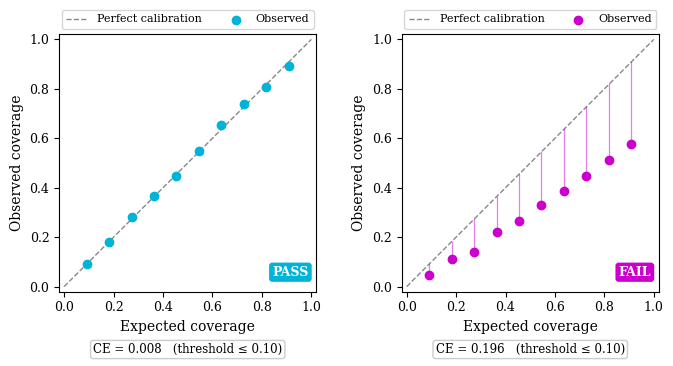
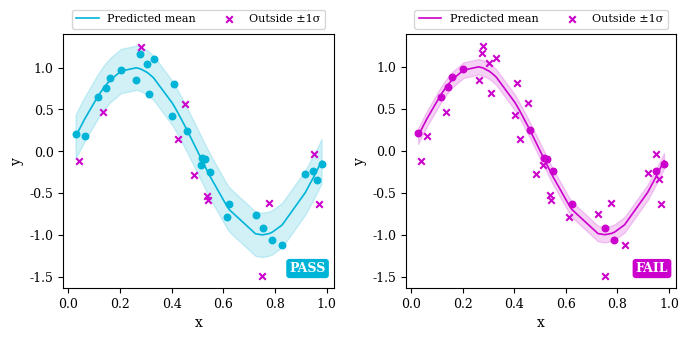
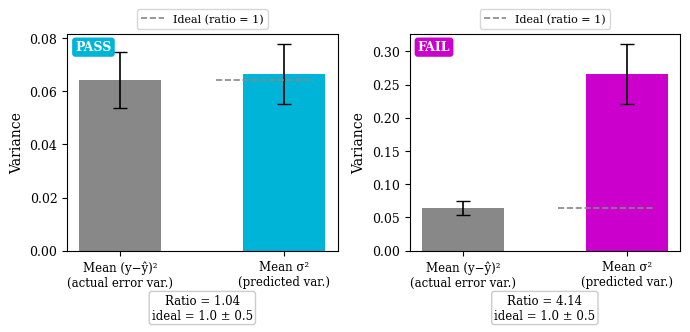
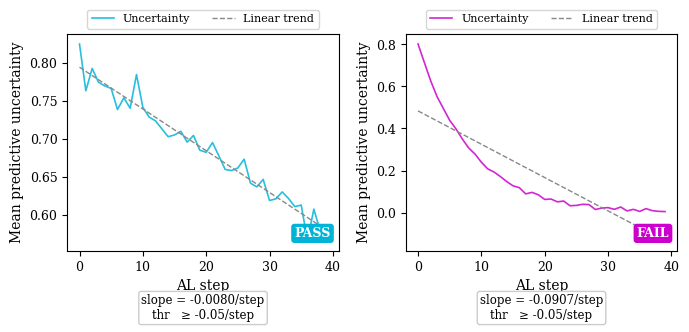
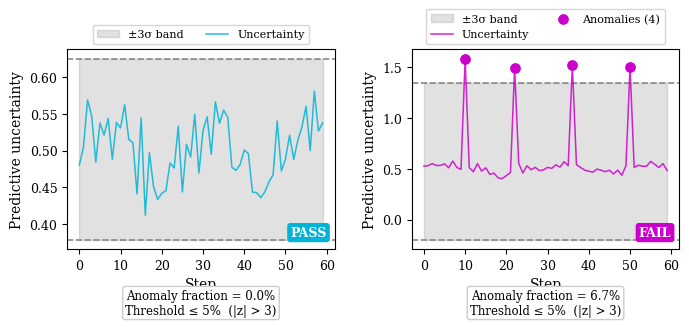
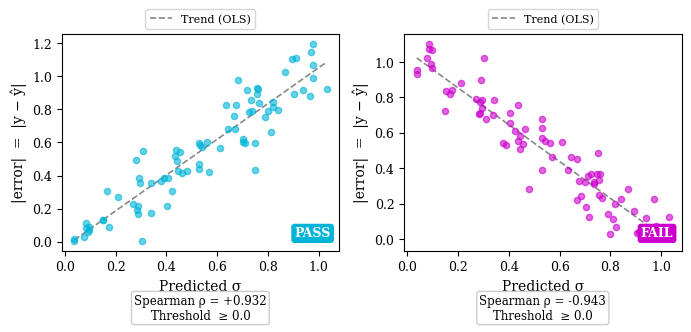
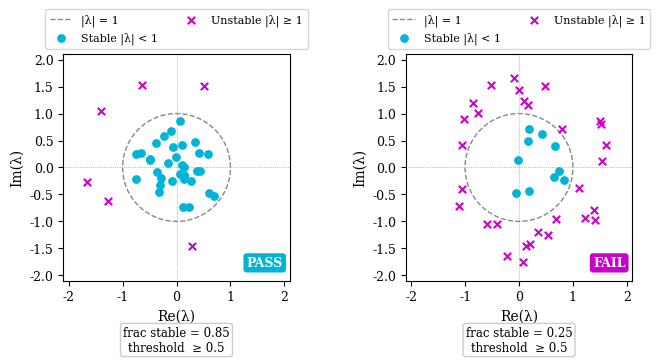

Reproduce these figures in Python, in order.
#!/usr/bin/env python
"""
Standalone script — NOT part of the traits-audit package.

Generates two-panel (healthy / unhealthy) reference figures for each of the
six built-in AuditCheck classes and saves them as PNG files.

Usage (from repo root):
    python scripts/visualize_builtin_metrics.py
    python scripts/visualize_builtin_metrics.py --out path/to/output
"""
from __future__ import annotations

import argparse
from pathlib import Path

import matplotlib.pyplot as plt
import numpy as np
from scipy import stats as sp_stats

# ── Publication style (mirrors src/traits_audit/_viz.py _RCPARAMS) ───────────
plt.rcParams.update({
    "font.family":     "serif",
    "font.size":       10,
    "axes.titlesize":  11,
    "axes.labelsize":  10,
    "xtick.labelsize": 9,
    "ytick.labelsize": 9,
    "legend.fontsize": 9,
    "lines.linewidth": 1.5,
    "axes.linewidth":  0.8,
    "figure.dpi":      300,
})

PASS_COLOR = "#00b4d8"   # cyan
FAIL_COLOR = "#cc00cc"   # magenta
GRAY       = "#888888"


def _badge(ax, passed: bool, x: float = 0.97, y: float = 0.05,
           ha: str = "right", va: str = "bottom") -> None:
    """PASS / FAIL badge, defaulting to the lower-right corner of ax."""
    label = "PASS" if passed else "FAIL"
    color = PASS_COLOR if passed else FAIL_COLOR
    ax.text(
        x, y, label,
        transform=ax.transAxes, fontsize=9, fontweight="bold",
        color="white", ha=ha, va=va,
        bbox=dict(boxstyle="round,pad=0.25", facecolor=color, edgecolor="none"),
    )


def _ann(ax, text: str, x: float = 0.04, y: float = 0.96,
         ha: str = "left", va: str = "top") -> None:
    """Metric annotation box, defaulting to the upper-left corner of ax."""
    ax.text(
        x, y, text, transform=ax.transAxes, fontsize=8.5,
        va=va, ha=ha, zorder=10,
        bbox=dict(boxstyle="round,pad=0.22", facecolor="white",
                  edgecolor="#cccccc", alpha=1.0),
    )


# ─────────────────────────────────────────────────────────────────────────────
# 1. CalibrationErrorCheck
# ─────────────────────────────────────────────────────────────────────────────

def plot_calibration_error(out_dir: Path) -> None:
    """Reliability diagram: deviations from the perfect-calibration diagonal.

    CalibrationErrorCheck computes the mean absolute deviation between the
    empirical coverage fraction and the nominal confidence level across 10
    bins.  Points on the diagonal mean the model is perfectly calibrated;
    points below it indicate overconfidence.
    """
    rng       = np.random.default_rng(0)
    n_levels  = 10
    levels    = np.linspace(0, 1, n_levels + 2)[1:-1]
    threshold = 0.10

    # Healthy: near-perfect — observed ≈ expected at every confidence level
    obs_h = np.clip(levels + rng.normal(0, 0.013, n_levels), 0, 1)
    ce_h  = float(np.mean(np.abs(obs_h - levels)))

    # Unhealthy: overconfident — model assigns tight intervals that miss targets
    #   observed coverage = 62 % of expected → systematic shortfall
    obs_u = np.clip(levels * 0.62 + rng.normal(0, 0.013, n_levels), 0, 1)
    ce_u  = float(np.mean(np.abs(obs_u - levels)))

    fig, (ax_h, ax_u) = plt.subplots(1, 2, figsize=(7, 3.5))

    for ax, obs, ce, title in (
        (ax_h, obs_h, ce_h, "Healthy"),
        (ax_u, obs_u, ce_u, "Unhealthy — overconfident model"),
    ):
        passed = ce <= threshold
        c = PASS_COLOR if passed else FAIL_COLOR

        ax.plot([0, 1], [0, 1], color=GRAY, lw=1, ls="--",
                label="Perfect calibration")
        for lv, ob in zip(levels, obs):
            ax.plot([lv, lv], [lv, ob], color=c, lw=0.9, alpha=0.5)
        ax.scatter(levels, obs, color=c, zorder=4, s=36, label="Observed")

        ax.set_xlim(-0.02, 1.02)
        ax.set_ylim(-0.02, 1.02)
        ax.set_aspect("equal", adjustable="box")
        ax.set_xlabel("Expected coverage")
        ax.set_ylabel("Observed coverage")
        ax.legend(loc="lower center", bbox_to_anchor=(0.5, 1.0), ncol=2, fontsize=8)
        _ann(ax, f"CE = {ce:.3f}   (threshold ≤ {threshold:.2f})",
             x=0.5, y=-0.20, ha="center", va="top")
        _badge(ax, passed)

    fig.tight_layout()
    fig.savefig(out_dir / "calibration_error.png", dpi=300, bbox_inches="tight")
    plt.close(fig)


# ─────────────────────────────────────────────────────────────────────────────
# 2. IntervalCoverageCheck
# ─────────────────────────────────────────────────────────────────────────────

def plot_interval_coverage(out_dir: Path) -> None:
    """Prediction intervals with inside / outside points colour-coded.

    IntervalCoverageCheck measures the fraction of true values that fall
    within ±1σ of the predicted mean.  For a Gaussian model this should be
    ≈ 68.3 %; the check passes when the observed coverage is within ±10 % of
    that target, i.e. in the band [0.583, 0.783].
    """
    rng          = np.random.default_rng(1)
    n            = 40
    expected_cov = 0.683
    tolerance    = 0.10
    band_lo      = expected_cov - tolerance  # 0.583
    band_hi      = expected_cov + tolerance  # 0.783

    x         = np.sort(rng.uniform(0, 1, n))
    mu        = np.sin(2 * np.pi * x)
    residuals = rng.normal(0, 0.30, n)
    y_true    = mu + residuals

    # Use empirical quantiles so coverage is exact regardless of seed.
    abs_res = np.abs(residuals)
    sigma_h = float(np.quantile(abs_res, 0.70))   # exactly 70 % inside → PASS
    sigma_u = float(np.quantile(abs_res, 0.35))   # exactly 35 % inside → FAIL

    def _panel(ax, sigma_val: float, title: str) -> None:
        covered = np.abs(residuals) <= sigma_val
        cov     = float(covered.mean())
        passed  = band_lo <= cov <= band_hi
        c       = PASS_COLOR if passed else FAIL_COLOR

        ax.fill_between(x, mu - sigma_val, mu + sigma_val, alpha=0.18, color=c)
        ax.plot(x, mu, color=c, lw=1.2, label="Predicted mean")
        ax.scatter(x[covered],  y_true[covered],  color=c, s=22, zorder=4)
        ax.scatter(x[~covered], y_true[~covered], color=FAIL_COLOR,
                   s=22, marker="x", zorder=5, label="Outside ±1σ")

        ax.set_xlabel("x")
        ax.set_ylabel("y")
        ax.legend(loc="lower center", bbox_to_anchor=(0.5, 1.0), ncol=2, fontsize=8)
        _badge(ax, passed)

    fig, (ax_h, ax_u) = plt.subplots(1, 2, figsize=(7, 3.5))
    _panel(ax_h, sigma_val=sigma_h, title="Healthy")
    _panel(ax_u, sigma_val=sigma_u, title="Unhealthy — intervals too narrow")

    fig.tight_layout()
    fig.savefig(out_dir / "interval_coverage.png", dpi=300, bbox_inches="tight")
    plt.close(fig)


# ─────────────────────────────────────────────────────────────────────────────
# 3. VarianceAlignmentCheck
# ─────────────────────────────────────────────────────────────────────────────

def plot_variance_alignment(out_dir: Path) -> None:
    """Side-by-side bars: mean predicted variance vs mean actual squared error.

    VarianceAlignmentCheck computes ratio = mean(σ²) / mean((y−ŷ)²).
    A ratio near 1 means the model's uncertainty matches its actual error
    magnitude.  The check passes when |ratio − 1| ≤ 0.5.
    """
    rng       = np.random.default_rng(2)
    n         = 70
    tolerance = 0.5

    residuals = rng.normal(0, 0.25, n)
    error_sq  = residuals ** 2

    # Healthy: sigma closely tracks residual magnitude (ratio ≈ 1)
    sigma_h    = np.clip(
        np.abs(residuals) * np.exp(rng.normal(0, 0.18, n)),
        1e-6, None,
    )
    sigma_sq_h = sigma_h ** 2
    ratio_h    = float(np.mean(sigma_sq_h) / (np.mean(error_sq) + 1e-12))

    # Unhealthy: sigma inflated 2× — model is far too uncertain (ratio ≈ 4)
    sigma_sq_u = sigma_sq_h * 4.0
    ratio_u    = float(np.mean(sigma_sq_u) / (np.mean(error_sq) + 1e-12))

    fig, (ax_h, ax_u) = plt.subplots(1, 2, figsize=(7, 3.5))

    for ax, sigma_sq, ratio, title in (
        (ax_h, sigma_sq_h, ratio_h, "Healthy"),
        (ax_u, sigma_sq_u, ratio_u, "Unhealthy — inflated uncertainty"),
    ):
        passed = abs(ratio - 1.0) <= tolerance
        c      = PASS_COLOR if passed else FAIL_COLOR

        labels = ["Mean (y−ŷ)²\n(actual error var.)", "Mean σ²\n(predicted var.)"]
        means  = [np.mean(error_sq), np.mean(sigma_sq)]
        sems   = [np.std(error_sq) / np.sqrt(n), np.std(sigma_sq) / np.sqrt(n)]
        ax.bar([0, 1], means, yerr=sems, color=[GRAY, c],
               capsize=5, width=0.5, error_kw={"lw": 1.2})
        ax.set_xticks([0, 1])
        ax.set_xticklabels(labels, fontsize=8.5)
        ax.set_ylabel("Variance")
        # Ideal-ratio annotation line at mean(error_sq) height on the sigma bar
        ideal_y = np.mean(error_sq)
        ax.axhline(ideal_y, xmin=0.55, xmax=0.9, color=GRAY,
                   lw=1.2, ls="--", label="Ideal (ratio = 1)")
        ax.legend(loc="lower center", bbox_to_anchor=(0.5, 1.0), ncol=1, fontsize=8)
        _ann(ax, f"Ratio = {ratio:.2f}\nideal = 1.0 ± {tolerance:.1f}",
             x=0.5, y=-0.20, ha="center", va="top")
        _badge(ax, passed, x=0.03, y=0.97, ha="left", va="top")

    fig.tight_layout()
    fig.savefig(out_dir / "variance_alignment.png", dpi=300, bbox_inches="tight")
    plt.close(fig)


# ─────────────────────────────────────────────────────────────────────────────
# 4. UncertaintyEvolutionCheck
# ─────────────────────────────────────────────────────────────────────────────

def plot_uncertainty_evolution(out_dir: Path) -> None:
    """Uncertainty over active-learning steps with linear trend overlay.

    UncertaintyEvolutionCheck fits a line to the uncertainty time-series and
    normalises the slope by the mean uncertainty.  A steep downward relative
    slope (< −0.05 / step) indicates the model is collapsing to overconfidence
    faster than the data acquisition can justify.
    """
    rng       = np.random.default_rng(3)
    n_steps   = 40
    t         = np.arange(n_steps, dtype=float)
    slope_thr = -0.05

    # Healthy: gentle, near-flat decline — normal epistemic reduction
    u_h   = 0.80 * np.exp(-0.008 * t) + rng.normal(0, 0.012, n_steps)
    u_h   = np.clip(u_h, 0.05, None)
    sl_h  = float(np.polyfit(t, u_h, 1)[0])
    rel_h = sl_h / (float(np.mean(u_h)) + 1e-12)
    fit_h = np.polyval(np.polyfit(t, u_h, 1), t)

    # Unhealthy: steep collapse — surrogate overconfidence builds rapidly
    u_u   = 0.80 * np.exp(-0.12 * t) + rng.normal(0, 0.006, n_steps)
    u_u   = np.clip(u_u, 0.005, None)
    sl_u  = float(np.polyfit(t, u_u, 1)[0])
    rel_u = sl_u / (float(np.mean(u_u)) + 1e-12)
    fit_u = np.polyval(np.polyfit(t, u_u, 1), t)

    fig, (ax_h, ax_u) = plt.subplots(1, 2, figsize=(7, 3.5))

    for ax, u, fit, rel, title in (
        (ax_h, u_h, fit_h, rel_h, "Healthy"),
        (ax_u, u_u, fit_u, rel_u, "Unhealthy — collapsing uncertainty"),
    ):
        passed = rel >= slope_thr
        c = PASS_COLOR if passed else FAIL_COLOR

        ax.plot(t, u,   color=c,    lw=1.2, alpha=0.85, label="Uncertainty")
        ax.plot(t, fit, color=GRAY, lw=1.0, ls="--",    label="Linear trend")
        ax.set_xlabel("AL step")
        ax.set_ylabel("Mean predictive uncertainty")
        ax.legend(loc="lower center", bbox_to_anchor=(0.5, 1.0), ncol=2, fontsize=8)
        _ann(ax,
             f"slope = {rel:+.4f}/step\n"
             f"thr   ≥ {slope_thr:+.2f}/step",
             x=0.5, y=-0.20, ha="center", va="top")
        _badge(ax, passed)

    fig.tight_layout()
    fig.savefig(out_dir / "uncertainty_evolution.png", dpi=300, bbox_inches="tight")
    plt.close(fig)


# ─────────────────────────────────────────────────────────────────────────────
# 5. UncertaintyAnomalyCheck
# ─────────────────────────────────────────────────────────────────────────────

def plot_uncertainty_anomaly(out_dir: Path) -> None:
    """Time series with ±3σ anomaly bounds; flagged steps highlighted.

    UncertaintyAnomalyCheck z-scores the uncertainty series and flags steps
    where |z| > 3.  The check passes when fewer than 5 % of steps are flagged.
    Spikes can indicate numerical instability, data leakage, or sudden
    distribution shifts.
    """
    rng      = np.random.default_rng(4)
    n_steps  = 60
    t        = np.arange(n_steps)
    z_thr    = 3.0
    max_frac = 0.05

    base = 0.50 + 0.04 * np.sin(t * 0.25)

    def _flag(u: np.ndarray):
        std = np.std(u)
        z   = (u - np.mean(u)) / (std + 1e-12)
        return np.abs(z) > z_thr

    fig, (ax_h, ax_u) = plt.subplots(1, 2, figsize=(7, 3.5))

    spike_positions = np.array([10, 22, 36, 50])  # 4 / 60 = 6.7 % → FAIL

    for ax, add_spikes, title in (
        (ax_h, False, "Healthy"),
        (ax_u, True,  "Unhealthy — anomalous spikes"),
    ):
        u = base + rng.normal(0, 0.03, n_steps)
        if add_spikes:
            u[spike_positions] += 1.0      # large positive spikes

        mask   = _flag(u)
        frac   = float(mask.mean())
        passed = frac <= max_frac
        c      = PASS_COLOR if passed else FAIL_COLOR

        mu_u   = np.mean(u)
        sd_u   = np.std(u)
        upper  = mu_u + z_thr * sd_u
        lower  = mu_u - z_thr * sd_u

        ax.fill_between(t, lower, upper, alpha=0.25, color=GRAY,
                        label=f"±{z_thr:.0f}σ band")
        ax.axhline(upper, color=GRAY, lw=1.2, ls="--")
        ax.axhline(lower, color=GRAY, lw=1.2, ls="--")
        ax.plot(t, u, color=c, lw=1.1, alpha=0.85, label="Uncertainty")
        if mask.any():
            ax.scatter(t[mask], u[mask], color=FAIL_COLOR, s=45, zorder=5,
                       label=f"Anomalies ({mask.sum()})")

        ax.set_xlabel("Step")
        ax.set_ylabel("Predictive uncertainty")
        ax.legend(loc="lower center", bbox_to_anchor=(0.5, 1.0), ncol=2, fontsize=8)
        _ann(ax,
             f"Anomaly fraction = {frac:.1%}\n"
             f"Threshold ≤ {max_frac:.0%}  (|z| > {z_thr:.0f})",
             x=0.5, y=-0.20, ha="center", va="top")
        _badge(ax, passed)

    fig.tight_layout()
    fig.savefig(out_dir / "uncertainty_anomaly.png", dpi=300, bbox_inches="tight")
    plt.close(fig)


# ─────────────────────────────────────────────────────────────────────────────
# 6. VarianceErrorCorrelationCheck
# ─────────────────────────────────────────────────────────────────────────────

def plot_variance_error_correlation(out_dir: Path) -> None:
    """Scatter of predicted σ vs |error|; Spearman ρ measures alignment.

    VarianceErrorCorrelationCheck computes the Spearman rank correlation
    between the model's predicted standard deviation and the absolute
    prediction error.  A well-calibrated model should be uncertain precisely
    where it makes large errors (ρ > 0).  Negative ρ means the model is most
    confident where it is most wrong.
    """
    rng      = np.random.default_rng(5)
    n        = 80
    min_corr = 0.0

    base  = rng.uniform(0.05, 1.0, n)
    sigma = np.clip(base + rng.normal(0, 0.05, n), 0.01, None)

    # Healthy: |error| grows with sigma — model is cautious where it struggles
    error_h = np.abs(base + rng.normal(0, 0.10, n))
    rho_h, _ = sp_stats.spearmanr(sigma, error_h)

    # Unhealthy: |error| shrinks with sigma — confident exactly where wrong
    error_u = np.abs((1.05 - base) + rng.normal(0, 0.10, n))
    rho_u, _ = sp_stats.spearmanr(sigma, error_u)

    fig, (ax_h, ax_u) = plt.subplots(1, 2, figsize=(7, 3.5))

    for ax, error, rho, title in (
        (ax_h, error_h, rho_h, "Healthy"),
        (ax_u, error_u, rho_u, "Unhealthy — confident where wrong"),
    ):
        passed = rho >= min_corr
        c = PASS_COLOR if passed else FAIL_COLOR

        ax.scatter(sigma, error, color=c, s=20, alpha=0.6, zorder=3)

        # OLS line as a visual guide for trend direction
        m, b = np.polyfit(sigma, error, 1)
        xs   = np.array([sigma.min(), sigma.max()])
        ax.plot(xs, m * xs + b, color=GRAY, lw=1.2, ls="--",
                label="Trend (OLS)")

        ax.set_xlabel("Predicted σ")
        ax.set_ylabel("|error|  =  |y − ŷ|")
        ax.legend(loc="lower center", bbox_to_anchor=(0.5, 1.0), ncol=1, fontsize=8)
        _ann(ax,
             f"Spearman ρ = {rho:+.3f}\n"
             f"Threshold  ≥ {min_corr:.1f}",
             x=0.5, y=-0.20, ha="center", va="top")
        _badge(ax, passed)

    fig.tight_layout()
    fig.savefig(out_dir / "variance_error_correlation.png", dpi=300,
                bbox_inches="tight")
    plt.close(fig)


# ─────────────────────────────────────────────────────────────────────────────
# 7. LyapunovStabilityCheck
# ─────────────────────────────────────────────────────────────────────────────

def plot_lyapunov_stability(out_dir: Path) -> None:
    """Eigenvalue scatter on the complex plane (poles plot).

    LyapunovStabilityCheck computes the Jacobian of the surrogate at each
    operating point and checks whether all eigenvalues lie inside the unit
    circle (|λ_max| < 1).  The check passes when the fraction of stable
    operating points is ≥ min_stable_fraction (default 0.5).  Points outside
    the unit circle indicate regions where the surrogate's gradient dynamics
    are divergent.
    """
    rng               = np.random.default_rng(6)
    n_eigs_per_point  = 2        # 2-D surrogate → 2 eigenvalues per Jacobian
    stability_thr     = 1.0
    min_stable_frac   = 0.5

    def _make_eigs(n_stable: int, n_unstable: int):
        n = n_stable + n_unstable
        # Stable cluster: |λ| drawn from U(0.10, 0.88)
        r_s = rng.uniform(0.10, 0.88, n_stable * n_eigs_per_point)
        θ_s = rng.uniform(0, 2 * np.pi, n_stable * n_eigs_per_point)
        eigs_s = (r_s * np.exp(1j * θ_s)).reshape(n_stable, n_eigs_per_point)

        # Unstable cluster: |λ| drawn from U(1.05, 1.75)
        r_u = rng.uniform(1.05, 1.75, n_unstable * n_eigs_per_point)
        θ_u = rng.uniform(0, 2 * np.pi, n_unstable * n_eigs_per_point)
        eigs_u = (r_u * np.exp(1j * θ_u)).reshape(n_unstable, n_eigs_per_point)

        all_eigs   = np.concatenate([eigs_s, eigs_u], axis=0)   # (n, 2)
        lm         = np.abs(all_eigs).max(axis=1)                # λ_max per point
        stable_pts = lm < stability_thr
        frac       = float(stable_pts.mean())
        return all_eigs.ravel(), np.repeat(stable_pts, n_eigs_per_point), frac

    # Healthy: 17 of 20 points stable → fraction = 0.85 ≥ 0.50 → PASS
    eigs_h, stable_h, frac_h = _make_eigs(17, 3)
    # Unhealthy: 5 of 20 points stable → fraction = 0.25 < 0.50 → FAIL
    eigs_u, stable_u, frac_u = _make_eigs(5, 15)

    # Common axis limits that show both clusters
    lim = 2.1
    θ   = np.linspace(0, 2 * np.pi, 300)

    fig, (ax_h, ax_u) = plt.subplots(1, 2, figsize=(7, 3.5))

    for ax, eigs, stable, frac in (
        (ax_h, eigs_h, stable_h, frac_h),
        (ax_u, eigs_u, stable_u, frac_u),
    ):
        passed = frac >= min_stable_frac

        ax.plot(np.cos(θ), np.sin(θ),
                color=GRAY, lw=1.0, ls="--", label="|λ| = 1")
        ax.axhline(0, color=GRAY, lw=0.5, ls=":")
        ax.axvline(0, color=GRAY, lw=0.5, ls=":")
        ax.scatter(eigs[stable].real,  eigs[stable].imag,
                   color=PASS_COLOR, s=28, zorder=4, label="Stable |λ| < 1")
        ax.scatter(eigs[~stable].real, eigs[~stable].imag,
                   color=FAIL_COLOR, s=28, marker="x", zorder=5,
                   label="Unstable |λ| ≥ 1")

        ax.set_xlim(-lim, lim)
        ax.set_ylim(-lim, lim)
        ax.set_aspect("equal", adjustable="box")
        ax.set_xlabel("Re(λ)")
        ax.set_ylabel("Im(λ)")
        ax.legend(loc="lower center", bbox_to_anchor=(0.5, 1.0), ncol=2, fontsize=8)
        _ann(ax,
             f"frac stable = {frac:.2f}\n"
             f"threshold  ≥ {min_stable_frac:.1f}",
             x=0.5, y=-0.20, ha="center", va="top")
        _badge(ax, passed)

    fig.tight_layout()
    fig.savefig(out_dir / "lyapunov_stability.png", dpi=300, bbox_inches="tight")
    plt.close(fig)


# ─────────────────────────────────────────────────────────────────────────────
# Entry point
# ─────────────────────────────────────────────────────────────────────────────

_PLOT_FUNCTIONS = [
    plot_calibration_error,
    plot_interval_coverage,
    plot_variance_alignment,
    plot_uncertainty_evolution,
    plot_uncertainty_anomaly,
    plot_variance_error_correlation,
    plot_lyapunov_stability,
]


def main() -> None:
    parser = argparse.ArgumentParser(
        description=(
            "Generate healthy/unhealthy reference figures for each built-in "
            "traits-audit AuditCheck and save them as PNG files."
        ),
    )
    parser.add_argument(
        "--out",
        default="docs/_static/built_in_metrics",
        metavar="DIR",
        help="Output directory (default: docs/_static/built_in_metrics).",
    )
    args    = parser.parse_args()
    out_dir = Path(args.out)
    out_dir.mkdir(parents=True, exist_ok=True)

    for fn in _PLOT_FUNCTIONS:
        fn(out_dir)
        stem = fn.__name__.replace("plot_", "")
        print(f"  saved  {stem}.png")

    print(f"\nAll figures written to {out_dir}/")


if __name__ == "__main__":
    main()
